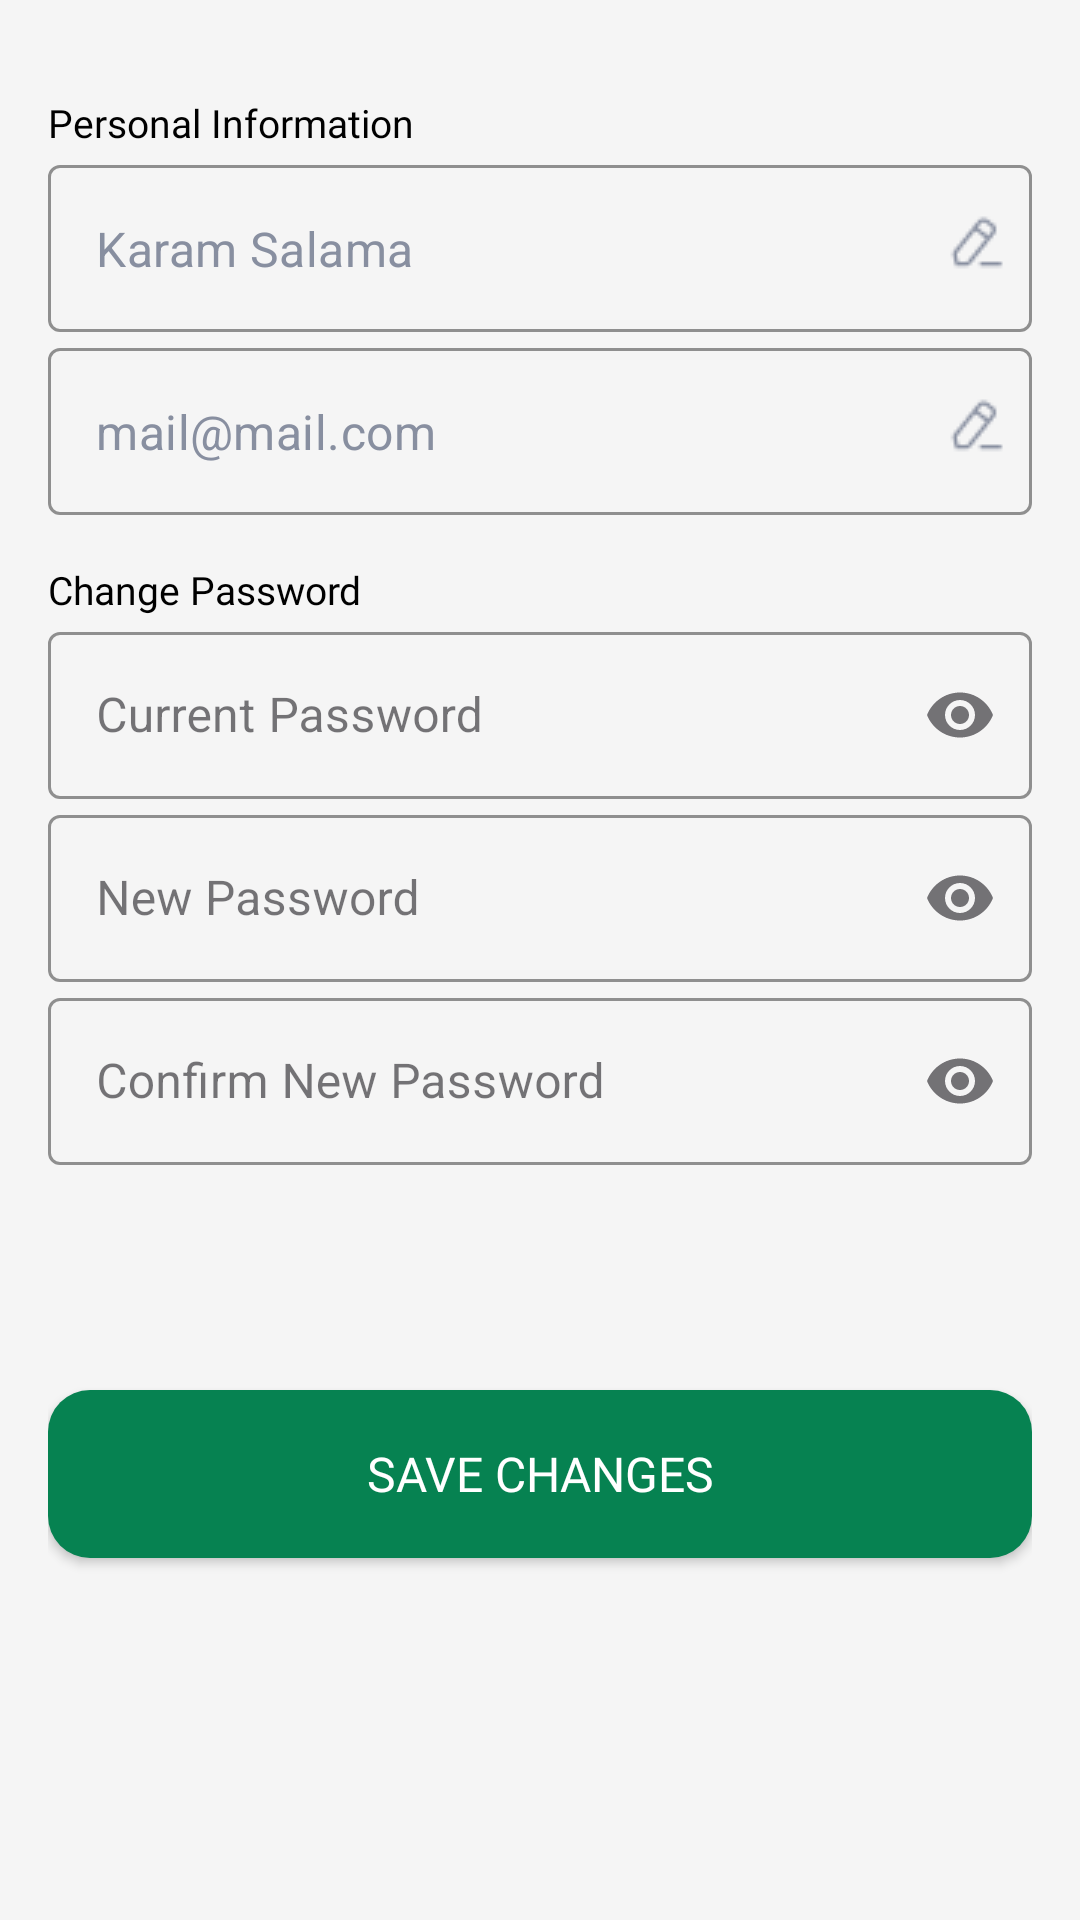

Reconstruct the res/layout file that produces this screen, plus the resources it refers to.
<!-- AndroidManifest.xml: application theme Theme.FoodPlannerApplication -->
<!-- res/layout/fragment_personal_information.xml -->
<?xml version="1.0" encoding="utf-8"?>
<androidx.constraintlayout.widget.ConstraintLayout
    xmlns:android="http://schemas.android.com/apk/res/android"
    xmlns:app="http://schemas.android.com/apk/res-auto"
    xmlns:tools="http://schemas.android.com/tools"
    android:layout_width="match_parent"
    android:layout_height="match_parent"
    android:padding="16dp"
    android:background="@color/lightGrey"
    tools:context=".modules.settings.view.PersonalInformationFragment">

    
    <TextView
        android:id="@+id/tv_personal_info"
        android:layout_width="wrap_content"
        android:layout_height="wrap_content"
        android:layout_marginTop="16dp"
        android:fontFamily="@font/poppins_semibold"
        android:text="@string/personal_information"
        android:textColor="@color/black"
        android:textSize="13sp"
        app:layout_constraintStart_toStartOf="parent"
        app:layout_constraintTop_toTopOf="parent" />

    
    <com.google.android.material.textfield.TextInputLayout
        android:id="@+id/name_input_layout"
        style="@style/Widget.MaterialComponents.TextInputLayout.OutlinedBox"
        android:layout_width="0dp"
        android:layout_height="wrap_content"
        app:boxStrokeColor="@color/grey"
        app:hintTextColor="@color/grey"
        app:layout_constraintTop_toBottomOf="@id/tv_personal_info"
        app:layout_constraintStart_toStartOf="parent"
        app:layout_constraintEnd_toEndOf="parent"
        android:theme="@style/EditTextCursorTheme">

        <com.google.android.material.textfield.TextInputEditText
            android:id="@+id/et_name"
            android:layout_width="match_parent"
            android:layout_height="wrap_content"
            android:text="@string/karam_salama"
            android:inputType="text"
            android:textColor="@color/grey" />

    </com.google.android.material.textfield.TextInputLayout>

    
    <ImageView
        android:id="@+id/iv_edit_name"
        android:layout_width="20dp"
        android:layout_height="20dp"
        android:src="@drawable/edit"
        app:tint="@color/grey"
        android:contentDescription="@string/edit_name"
        app:layout_constraintEnd_toEndOf="@id/name_input_layout"
        app:layout_constraintTop_toTopOf="@id/name_input_layout"
        app:layout_constraintBottom_toBottomOf="@id/name_input_layout"
        android:layout_marginEnd="8dp" />

    
    <com.google.android.material.textfield.TextInputLayout
        android:id="@+id/email_input_layout"
        style="@style/Widget.MaterialComponents.TextInputLayout.OutlinedBox"
        android:layout_width="0dp"
        android:layout_height="wrap_content"
        app:boxStrokeColor="@color/grey"
        app:hintTextColor="@color/grey"
        app:layout_constraintTop_toBottomOf="@id/name_input_layout"
        app:layout_constraintStart_toStartOf="parent"
        app:layout_constraintEnd_toEndOf="parent"
        android:theme="@style/EditTextCursorTheme">

        <com.google.android.material.textfield.TextInputEditText
            android:id="@+id/et_email"
            android:layout_width="match_parent"
            android:layout_height="wrap_content"
            android:text="@string/mail_mail_com"
            android:textColor="@color/grey"
            android:inputType="textEmailAddress" />

    </com.google.android.material.textfield.TextInputLayout>

    
    <ImageView
        android:id="@+id/iv_edit_email"
        android:layout_width="20dp"
        android:layout_height="20dp"
        android:src="@drawable/edit"
        app:tint="@color/grey"
        android:contentDescription="@string/edit_email"
        app:layout_constraintEnd_toEndOf="@id/email_input_layout"
        app:layout_constraintTop_toTopOf="@id/email_input_layout"
        app:layout_constraintBottom_toBottomOf="@id/email_input_layout"
        android:layout_marginEnd="8dp" />

    
    <TextView
        android:id="@+id/tv_change_password"
        android:layout_width="wrap_content"
        android:layout_height="wrap_content"
        android:layout_marginTop="16dp"
        android:fontFamily="@font/poppins_semibold"
        android:text="@string/change_password"
        android:textColor="@color/black"
        android:textSize="13sp"
        app:layout_constraintStart_toStartOf="parent"
        app:layout_constraintTop_toBottomOf="@+id/email_input_layout" />

    
    <com.google.android.material.textfield.TextInputLayout
        android:id="@+id/current_password_layout"
        style="@style/Widget.MaterialComponents.TextInputLayout.OutlinedBox"
        android:layout_width="0dp"
        android:layout_height="wrap_content"
        app:boxStrokeColor="@color/grey"
        app:hintTextColor="@color/grey"
        app:layout_constraintTop_toBottomOf="@id/tv_change_password"
        app:layout_constraintStart_toStartOf="parent"
        app:layout_constraintEnd_toEndOf="parent"
        app:endIconMode="password_toggle"
        android:theme="@style/EditTextCursorTheme">

        <com.google.android.material.textfield.TextInputEditText
            android:id="@+id/et_current_password"
            android:layout_width="match_parent"
            android:layout_height="wrap_content"
            android:hint="@string/current_password"
            android:inputType="textPassword" />

    </com.google.android.material.textfield.TextInputLayout>

    
    <com.google.android.material.textfield.TextInputLayout
        android:id="@+id/new_password_layout"
        style="@style/Widget.MaterialComponents.TextInputLayout.OutlinedBox"
        android:layout_width="0dp"
        android:layout_height="wrap_content"
        app:boxStrokeColor="@color/grey"
        app:hintTextColor="@color/grey"
        app:layout_constraintTop_toBottomOf="@id/current_password_layout"
        app:layout_constraintStart_toStartOf="parent"
        app:layout_constraintEnd_toEndOf="parent"
        app:endIconMode="password_toggle"
        android:theme="@style/EditTextCursorTheme">

        <com.google.android.material.textfield.TextInputEditText
            android:id="@+id/et_new_password"
            android:layout_width="match_parent"
            android:layout_height="wrap_content"
            android:hint="@string/new_password"
            android:inputType="textPassword" />

    </com.google.android.material.textfield.TextInputLayout>

    
    <com.google.android.material.textfield.TextInputLayout
        android:id="@+id/confirm_password_layout"
        style="@style/Widget.MaterialComponents.TextInputLayout.OutlinedBox"
        android:layout_width="0dp"
        android:layout_height="wrap_content"
        app:boxStrokeColor="@color/grey"
        app:hintTextColor="@color/grey"
        app:layout_constraintTop_toBottomOf="@id/new_password_layout"
        app:layout_constraintStart_toStartOf="parent"
        app:layout_constraintEnd_toEndOf="parent"
        app:endIconMode="password_toggle"
        android:theme="@style/EditTextCursorTheme">

        <com.google.android.material.textfield.TextInputEditText
            android:id="@+id/et_confirm_password"
            android:layout_width="match_parent"
            android:layout_height="wrap_content"
            android:hint="@string/confirm_new_password"
            android:inputType="textPassword" />

    </com.google.android.material.textfield.TextInputLayout>

    <Button
        android:id="@+id/btn_save_changes"
        android:layout_width="match_parent"
        android:layout_height="56dp"
        android:layout_marginTop="75dp"
        android:text="@string/save_changes"
        android:background="@drawable/button_background"
        android:textColor="@color/white"
        android:textSize="16sp"
        android:fontFamily="@font/inter_medium"
        app:backgroundTint="@null"
        app:layout_constraintEnd_toEndOf="parent"
        app:layout_constraintStart_toStartOf="parent"
        app:layout_constraintTop_toBottomOf="@+id/confirm_password_layout" />

</androidx.constraintlayout.widget.ConstraintLayout>
<!-- resources referenced by this layout -->
<resources>
  <color name="black">#FF000000</color>
  <color name="grey">#888FA0</color>
  <color name="lightGrey">#FFF5F5F5</color>
  <color name="white">#FFFFFFFF</color>
  <!-- drawable button_background (drawable) -->
  <?xml version="1.0" encoding="utf-8"?>
  <shape xmlns:android="http://schemas.android.com/apk/res/android"
      android:shape="rectangle">
      <solid android:color="@color/primary"/>
      <corners android:radius="14dp"/>
  </shape>
  <!-- drawable edit: png bitmap (drawable, 561 bytes) -->
  <string name="change_password">Change Password</string>
  <string name="confirm_new_password">Confirm New Password</string>
  <string name="current_password">Current Password</string>
  <string name="edit_email">Edit Email</string>
  <string name="edit_name">Edit Name</string>
  <string name="karam_salama">Karam Salama</string>
  <string name="mail_mail_com">mail@mail.com</string>
  <string name="new_password">New Password</string>
  <string name="personal_information">Personal Information</string>
  <string name="save_changes">Save Changes</string>
  <style name="EditTextCursorTheme" parent="ThemeOverlay.MaterialComponents.TextInputEditText">
          <item name="colorControlActivated">@color/black</item>
      </style>
  <style name="Theme.FoodPlannerApplication" parent="Base.Theme.FoodPlannerApplication" />
  <color name="primary">#FF068251</color>
  <style name="Base.Theme.FoodPlannerApplication" parent="Theme.Material3.DayNight.NoActionBar">
          
          
      </style>
</resources>
